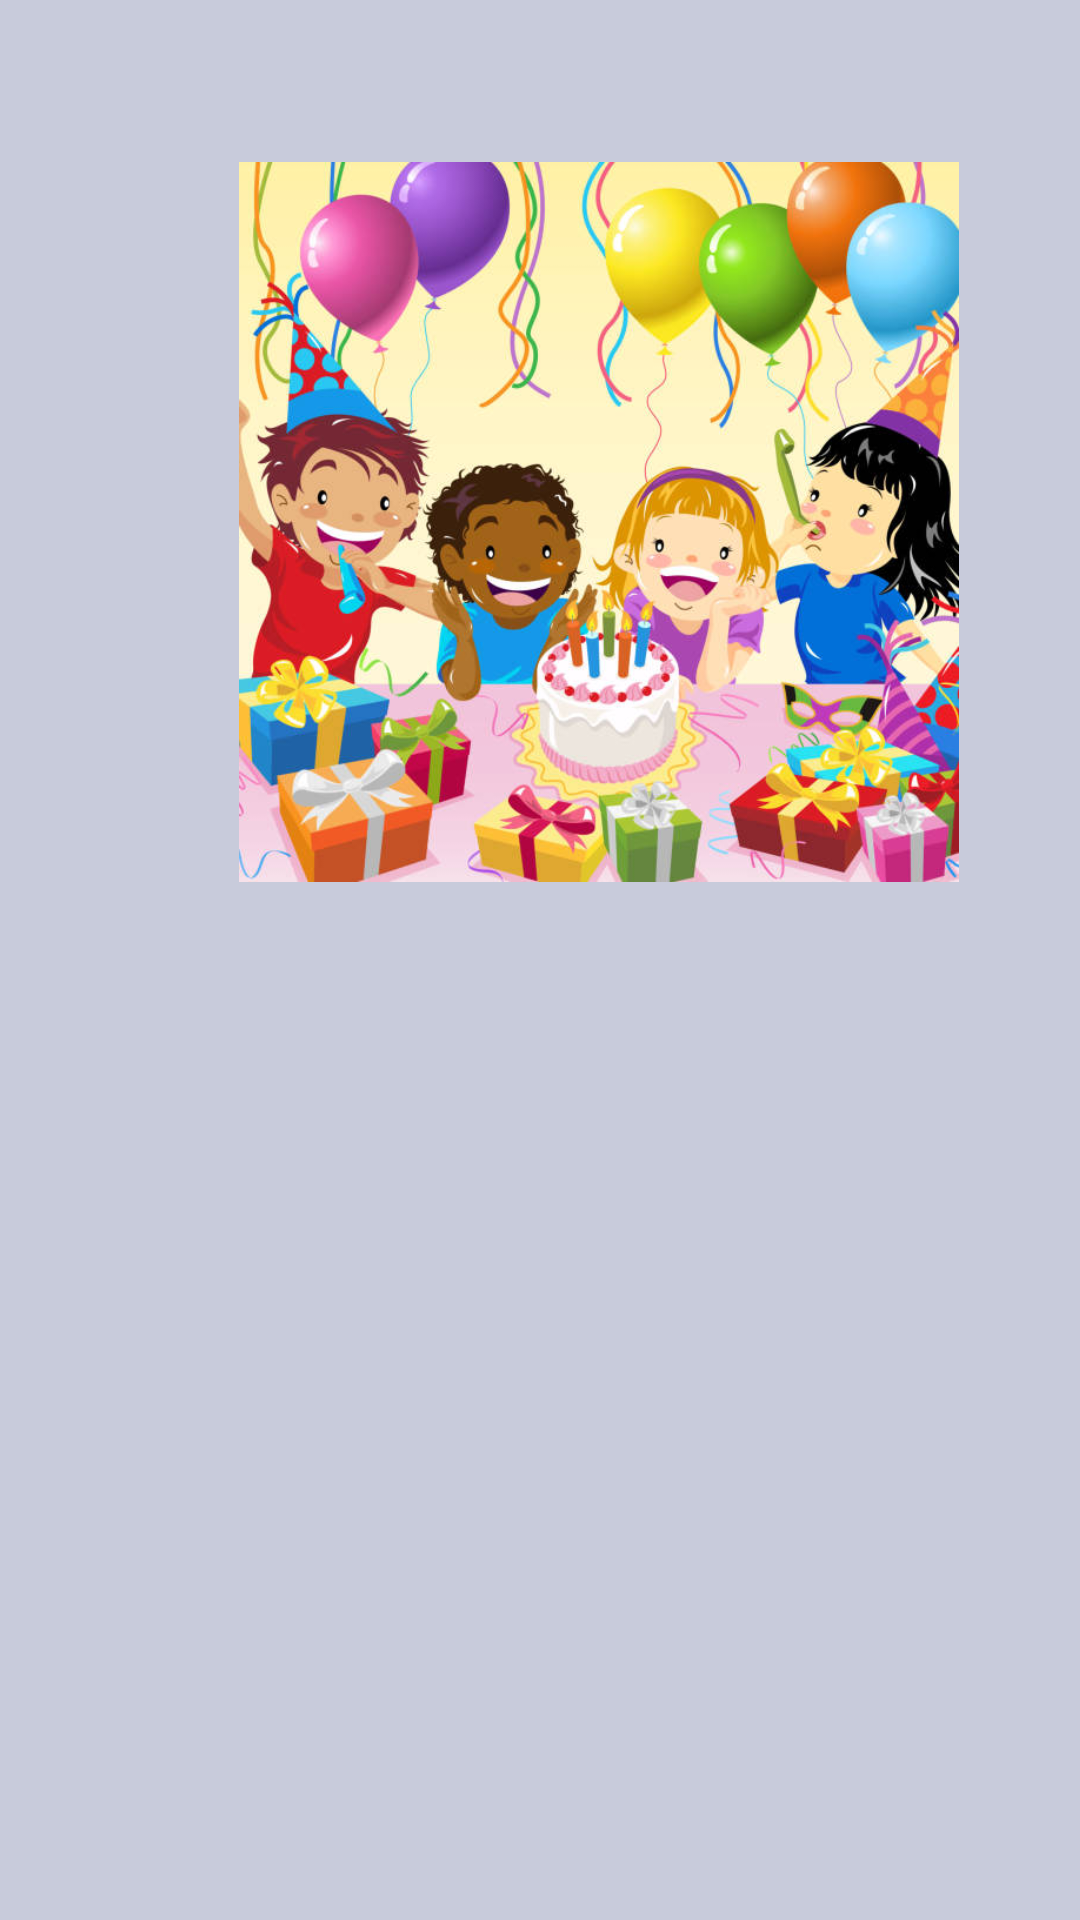

The Android layout XML behind this screen, and the referenced resources:
<!-- AndroidManifest.xml: application theme Theme.PolytechnicMadLibs -->
<!-- res/layout/madlib_birthdayparty_display.xml -->
<?xml version="1.0" encoding="utf-8"?>
<androidx.constraintlayout.widget.ConstraintLayout xmlns:android="http://schemas.android.com/apk/res/android"
    xmlns:app="http://schemas.android.com/apk/res-auto"
    xmlns:tools="http://schemas.android.com/tools"
    android:layout_width="match_parent"
    android:layout_height="match_parent"
    android:background="@color/birthdaypartyy_bg"
    tools:context=".MadLibBirthdayPartyDisplayActivity">

    <androidx.constraintlayout.widget.Guideline
        android:id="@+id/guideline6"
        android:layout_width="wrap_content"
        android:layout_height="wrap_content"
        android:orientation="vertical"
        app:layout_constraintGuide_begin="29dp" />

    <androidx.constraintlayout.widget.Guideline
        android:id="@+id/guideline7"
        android:layout_width="wrap_content"
        android:layout_height="wrap_content"
        android:orientation="vertical"
        app:layout_constraintGuide_begin="370dp" />

    <androidx.constraintlayout.widget.Guideline
        android:id="@+id/guideline8"
        android:layout_width="wrap_content"
        android:layout_height="wrap_content"
        android:orientation="horizontal"
        app:layout_constraintGuide_begin="24dp" />

    <androidx.constraintlayout.widget.Guideline
        android:id="@+id/guideline9"
        android:layout_width="wrap_content"
        android:layout_height="wrap_content"
        android:orientation="horizontal"
        app:layout_constraintGuide_begin="702dp" />

    <TextView
        android:id="@+id/tv_story"
        android:layout_width="286dp"
        android:layout_height="391dp"
        android:textSize="20dp"
        android:text=""
        android:textColor="@color/birthdaypartyy_txt_title"
        app:layout_constraintBottom_toTopOf="@+id/guideline9"
        app:layout_constraintEnd_toStartOf="@+id/guideline7"
        app:layout_constraintStart_toStartOf="@+id/guideline6" />

    <ImageView
        android:id="@+id/imageView"
        android:layout_width="240dp"
        android:layout_height="348dp"
        app:layout_constraintEnd_toStartOf="@+id/guideline7"
        app:layout_constraintStart_toStartOf="@+id/guideline6"
        app:srcCompat="@drawable/birthdayparty_image"
        tools:layout_editor_absoluteY="-8dp" />

</androidx.constraintlayout.widget.ConstraintLayout>
<!-- resources referenced by this layout -->
<resources>
  <color name="birthdaypartyy_bg">#C8CBDB</color>
  <color name="birthdaypartyy_txt_title">#2A4858</color>
  <!-- drawable birthdayparty_image: jpg bitmap (drawable, 89621 bytes) -->
  <style name="Theme.PolytechnicMadLibs" parent="Base.Theme.PolytechnicMadLibs" />
  <style name="Base.Theme.PolytechnicMadLibs" parent="Theme.Material3.DayNight.NoActionBar">
          
          
      </style>
</resources>
